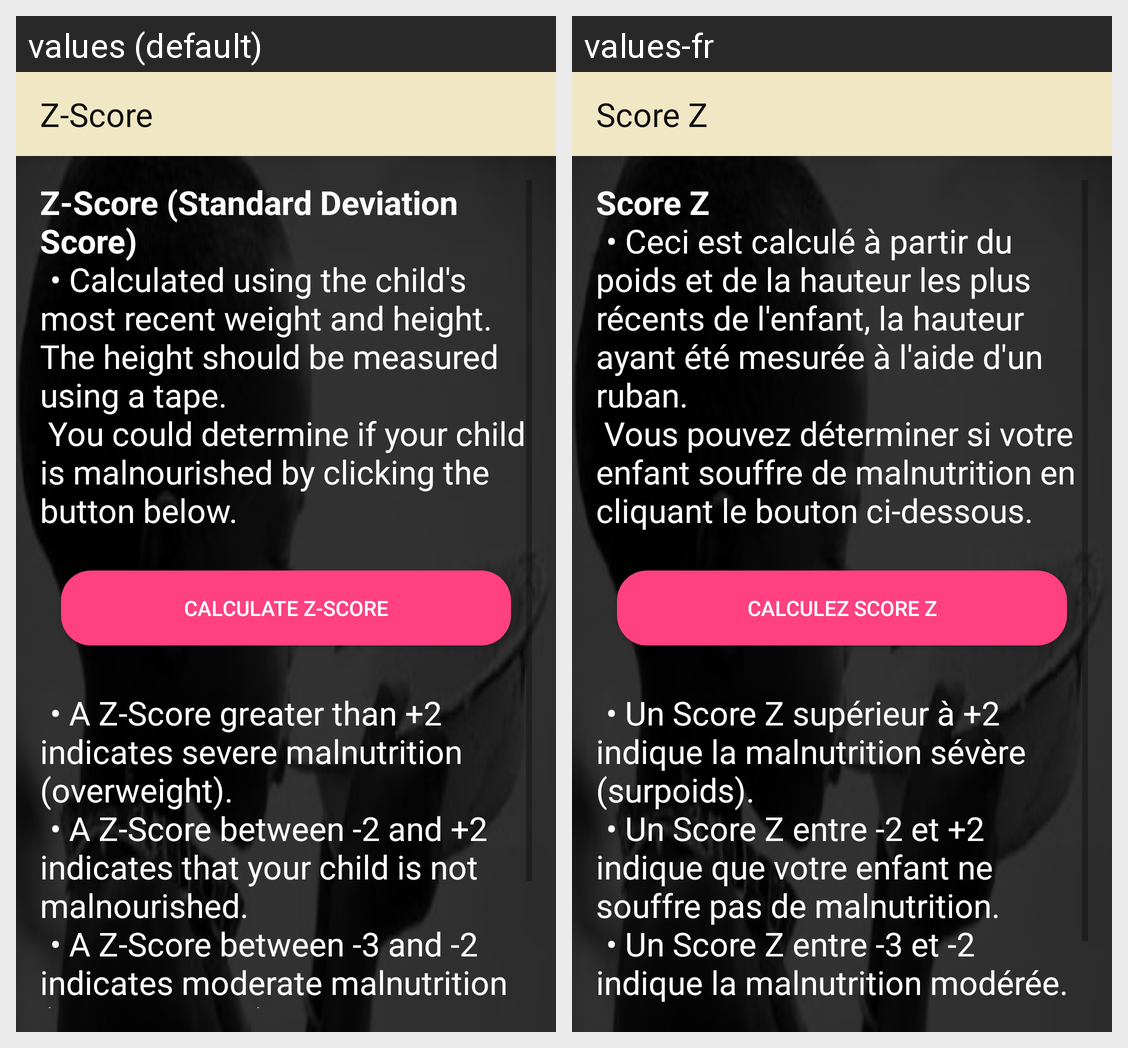

Here is an Android app screen in its default locale and in the app's own translations. Write out the translated-string differences for the strings that appear on this screen.
Android screen res/layout/activity_zscores.xml rendered under 2 locales, left to right: values (default), values-fr. Device: Nexus 5 (rendered at 1080×1920; each locale shown at half size, 540×960, under a caption strip naming it); theme AppTheme.
Strings drawn on this screen, with the default value and each locale's value (text and hints the layout hard-codes, and strings that could not be matched under every locale, appear in the picture but are not listed):

title_activity_zscores
  values: Z-Score
  values-fr: Score Z

zscore_text
  values: Z-Score (Standard Deviation Score)
       	• Calculated using the child's most recent weight and height. The height should be measured using a tape.
       You could determine if your child is malnourished by clicking the button below.
      
  values-fr: Score Z
       	• Ceci est calculé à partir du poids et de la hauteur les plus récents de l'enfant, la hauteur ayant été mesurée à l'aide d'un ruban.
       Vous pouvez déterminer si votre enfant souffre de malnutrition en cliquant le bouton ci-dessous.
      

zscore_button_text
  values: Calculate Z-Score
  values-fr: Calculez Score Z

zscore_text2
  values: 	• A Z-Score greater than +2 indicates severe malnutrition (overweight).
       	• A Z-Score between -2 and +2 indicates that your child is not malnourished.
       	• A Z-Score between -3 and -2 indicates moderate malnutrition (undernutrition).
       	• A Z-Score of less than -3 indicates severe malnutrition (severe undernutrition).
  values-fr: 	• Un Score Z supérieur à +2 indique la malnutrition sévère (surpoids).
       	• Un Score Z entre -2 et +2 indique que votre enfant ne souffre pas de malnutrition.
       	• Un Score Z entre -3 et -2 indique la malnutrition modérée.
       	• Un Score Z inférieur à -3 indique la malnutrition sévère.
